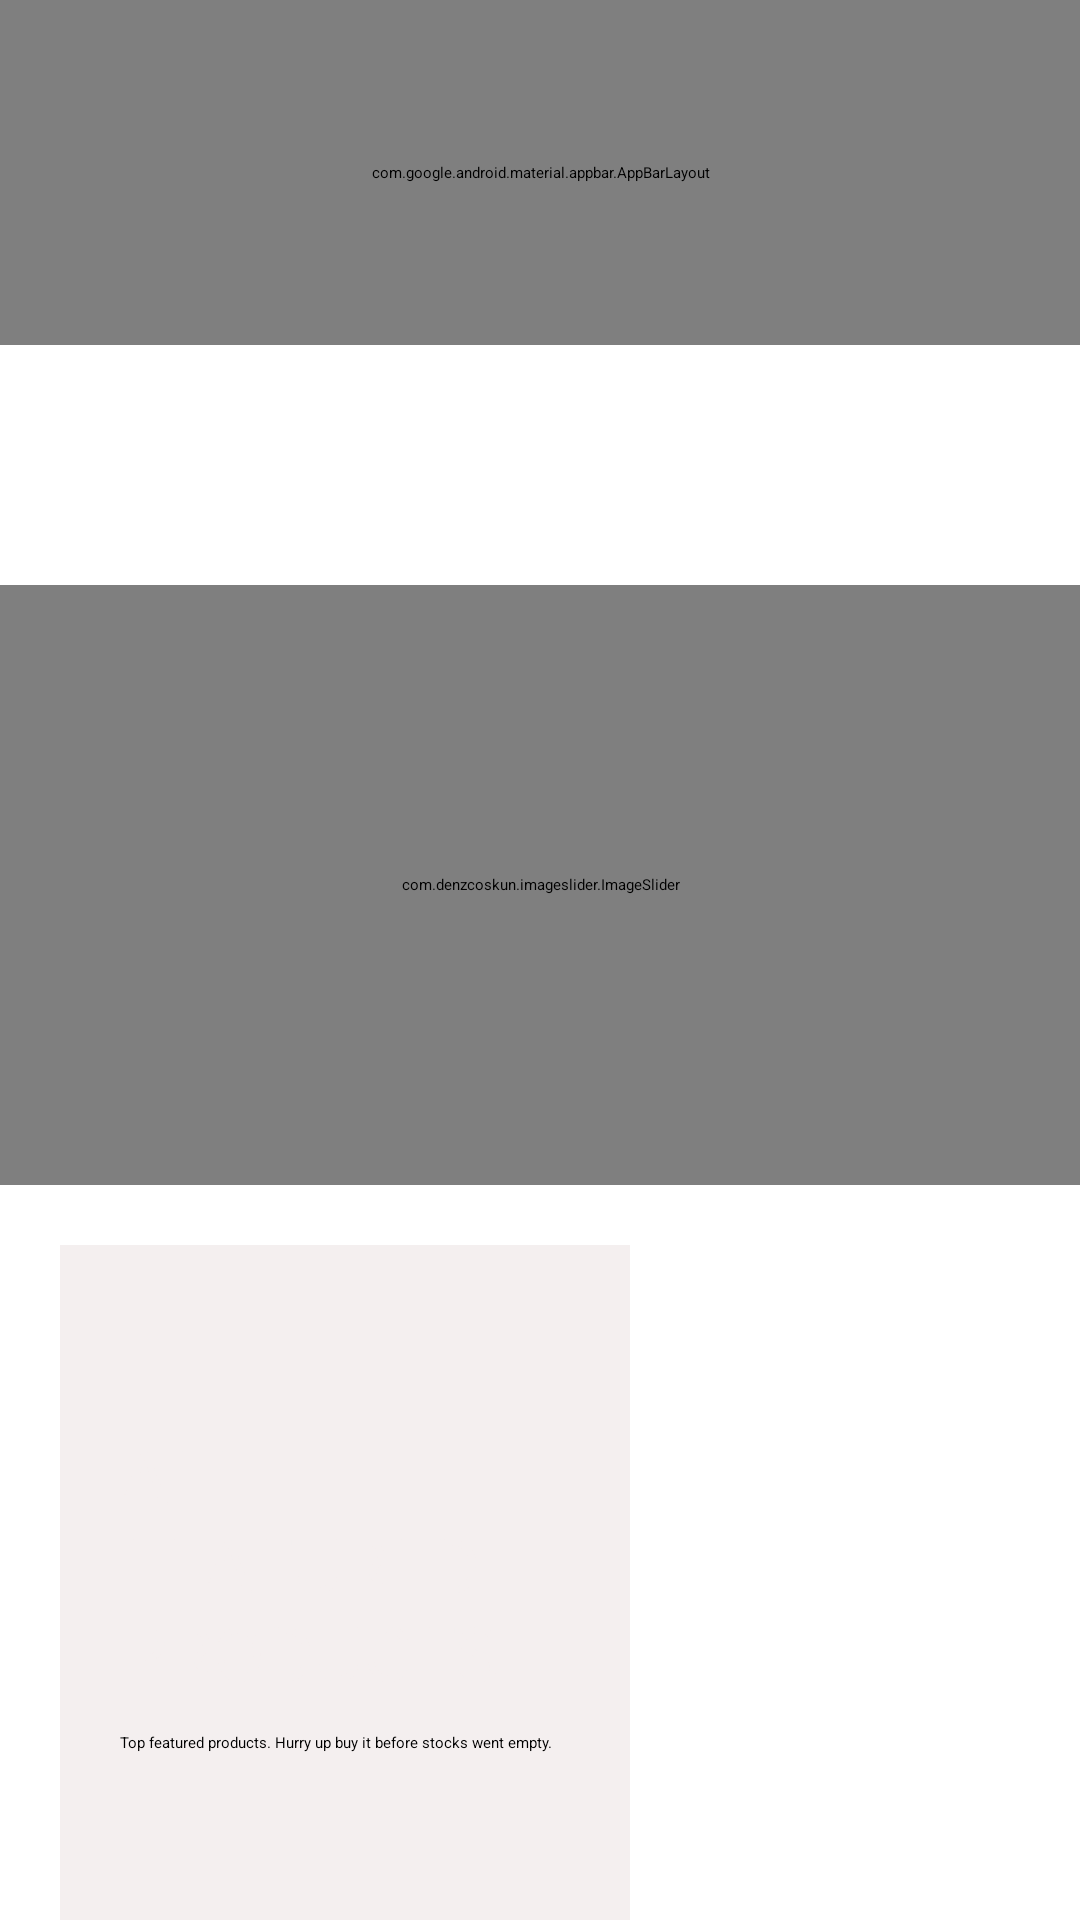

Android layout source for this screen:
<!-- AndroidManifest.xml: application theme Theme.ShoppingApplication -->
<!-- res/layout/app_bar_main.xml -->
<?xml version="1.0" encoding="utf-8"?>
<LinearLayout xmlns:android="http://schemas.android.com/apk/res/android"
    xmlns:app="http://schemas.android.com/apk/res-auto"
    xmlns:tools="http://schemas.android.com/tools"
    android:layout_width="match_parent"
    android:layout_height="match_parent"
    tools:context=".User.HomeActivity"
    android:orientation="vertical">

    <ScrollView
        android:layout_width="match_parent"
        android:layout_height="wrap_content"
        >
        <LinearLayout
            android:layout_width="match_parent"
            android:layout_height="match_parent"
            android:orientation="vertical">


            <RelativeLayout
                android:id="@+id/relative8"
                android:layout_width="match_parent"
                android:layout_height="wrap_content"
                >

                <com.google.android.material.appbar.AppBarLayout
                    android:id="@+id/bar"
                    android:layout_width="match_parent"
                    android:layout_height="115dp"
                    android:theme="@style/Theme.ShoppingApplication.AppBarOverlay"
                    >

                    <androidx.appcompat.widget.Toolbar
                        android:id="@+id/toolbar"
                        android:layout_width="match_parent"
                        android:layout_height="70dp"
                        android:background="?attr/colorPrimary"
                        app:popupTheme="@style/Theme.ShoppingApplication.PopupOverlay"
                        >

                        <com.airbnb.lottie.LottieAnimationView
                            android:layout_width="wrap_content"
                            android:layout_height="50dp"
                            app:lottie_fileName="home2.json"
                            app:lottie_autoPlay="true"
                            app:lottie_speed="0.3"
                            app:lottie_colorFilter="@color/white"
                            android:layout_marginEnd="25dp"
                            />



                    </androidx.appcompat.widget.Toolbar>

                    <RelativeLayout
                        android:layout_width="match_parent"
                        android:layout_height="37dp"
                        android:background="@drawable/corner"
                        android:layout_marginLeft="40dp"
                        android:layout_marginRight="40dp"
                        android:elevation="8dp"
                        >
                        <TextView
                            android:layout_width="wrap_content"
                            android:layout_height="wrap_content"
                            android:text="Search Anything"
                            android:layout_centerVertical="true"
                            android:layout_marginLeft="15dp"
                            android:textColor="@color/black"
                            />

                        <ImageView
                            android:layout_width="30dp"
                            android:layout_height="30dp"
                            android:src="@drawable/ic_baseline_search_black"
                            android:background="@color/black"
                            android:layout_alignParentRight="true"
                            android:layout_centerVertical="true"
                            android:layout_marginRight="15dp"
                            />

                    </RelativeLayout>


                </com.google.android.material.appbar.AppBarLayout>

            </RelativeLayout>

            <RelativeLayout
                android:layout_width="match_parent"
                android:layout_height="wrap_content"
                >

                <com.denzcoskun.imageslider.ImageSlider
                    android:id="@+id/image_slider"
                    android:layout_width="match_parent"
                    android:layout_height="200dp"
                    android:layout_marginTop="80dp"
                    app:iss_auto_cycle="true"
                    app:iss_period="2000"
                    android:elevation="10dp"
                    app:iss_title_background="@drawable/gradient"
                    />
                <include layout="@layout/content_home"/>



            </RelativeLayout>

            <RelativeLayout
                android:layout_width="match_parent"
                android:layout_height="wrap_content"
                android:layout_marginTop="20dp"
                android:layout_marginStart="20dp"
                android:background="@color/accent">

                <LinearLayout
                    android:id="@+id/featured_background"
                    android:layout_width="170dp"
                    android:layout_height="280dp"
                    android:background="@drawable/corner"
                    android:layout_margin="10dp"
                    android:orientation="vertical">
                    <TextView
                        android:layout_width="wrap_content"
                        android:layout_height="wrap_content"
                        android:text="All Featured Products"
                        android:textSize="25sp"
                        android:textColor="@color/accent"
                        android:layout_marginTop="50dp"
                        android:textAllCaps="true"
                        android:layout_marginStart="10dp"
                        />
                    <TextView
                        android:layout_width="wrap_content"
                        android:layout_height="wrap_content"
                        android:text="Top featured products. Hurry up buy it before stocks went empty."
                        android:layout_margin="10dp"
                        />
                </LinearLayout>

                <androidx.recyclerview.widget.RecyclerView
                    android:layout_width="match_parent"
                    android:layout_height="280dp"
                    android:layout_toRightOf="@+id/featured_background"
                    android:background="@color/white"
                    />


            </RelativeLayout>

            <LinearLayout
                android:layout_width="match_parent"
                android:layout_height="wrap_content"
                android:orientation="vertical"
                android:layout_marginTop="30dp"
                android:padding="20dp"
                >
                <RelativeLayout
                    android:layout_width="match_parent"
                    android:layout_height="wrap_content"
                    >
                    <TextView
                        android:layout_width="wrap_content"
                        android:layout_height="wrap_content"
                        android:text="Most Viewed"
                        android:textSize="20sp"
                        android:textColor="@color/accent"
                        android:textAllCaps="true"
                        />
                    <TextView
                        android:layout_width="wrap_content"
                        android:layout_height="wrap_content"
                        android:text="View All"
                        android:layout_alignParentRight="true"
                        android:layout_centerVertical="true"

                        />
                </RelativeLayout>

                <androidx.recyclerview.widget.RecyclerView
                    android:layout_width="match_parent"
                    android:layout_height="100dp"
                    />

            </LinearLayout>

            <LinearLayout
                android:layout_width="match_parent"
                android:layout_height="wrap_content"
                android:orientation="vertical"
                android:layout_marginTop="30dp"
                android:padding="20dp"
                >
                <RelativeLayout
                    android:layout_width="match_parent"
                    android:layout_height="wrap_content"
                    >
                    <TextView
                        android:layout_width="wrap_content"
                        android:layout_height="wrap_content"
                        android:text="Categories"
                        android:textSize="20sp"
                        android:textColor="@color/accent"
                        android:textAllCaps="true"
                        />
                    <TextView
                        android:layout_width="wrap_content"
                        android:layout_height="wrap_content"
                        android:text="View All"
                        android:layout_alignParentRight="true"
                        android:layout_centerVertical="true"

                        />
                </RelativeLayout>

                <androidx.recyclerview.widget.RecyclerView
                    android:layout_width="match_parent"
                    android:layout_height="100dp"
                    />

            </LinearLayout>

            <androidx.recyclerview.widget.RecyclerView
                android:id="@+id/recycler_menu"
                android:layout_width="match_parent"
                android:layout_height="match_parent"
                android:scrollbars="vertical"
                android:layout_marginTop="10dp"
                />
        </LinearLayout>

    </ScrollView>











</LinearLayout>
<!-- res/layout/content_home.xml (included above) -->
<?xml version="1.0" encoding="utf-8"?>
<FrameLayout xmlns:android="http://schemas.android.com/apk/res/android"
    android:id="@+id/main_frame_layout"
    xmlns:app="http://schemas.android.com/apk/res-auto"
    xmlns:tools="http://schemas.android.com/tools"
    android:layout_width="match_parent"
    android:layout_height="match_parent"
    app:layout_behavior="@string/appbar_scrolling_view_behavior"
    tools:showIn="@layout/app_bar_main">











</FrameLayout>
<!-- resources referenced by this layout -->
<resources>
  <color name="accent">#F4EFEF </color>
  <color name="black">#FF000000</color>
  <color name="white">#FFFFFFFF</color>
  <style name="Theme.ShoppingApplication.AppBarOverlay" parent="ThemeOverlay.AppCompat.Dark.ActionBar" />
  <style name="Theme.ShoppingApplication.PopupOverlay" parent="ThemeOverlay.AppCompat.Light" />
  <style name="Theme.ShoppingApplication" parent="Theme.MaterialComponents.Light.NoActionBar">
          
          <item name="colorPrimary">@color/white</item>
          <item name="colorPrimaryVariant">@color/black</item>
          <item name="colorOnPrimary">@color/black</item>
          
          <item name="colorSecondary">@color/black</item>
          <item name="colorSecondaryVariant">#03A9F4</item>
          <item name="colorOnSecondary">@color/black</item>
          
          <item name="android:statusBarColor" tools:targetApi="l">?attr/colorPrimary</item>
          <item name="android:windowLightStatusBar">true</item>
  
          
      </style>
</resources>
